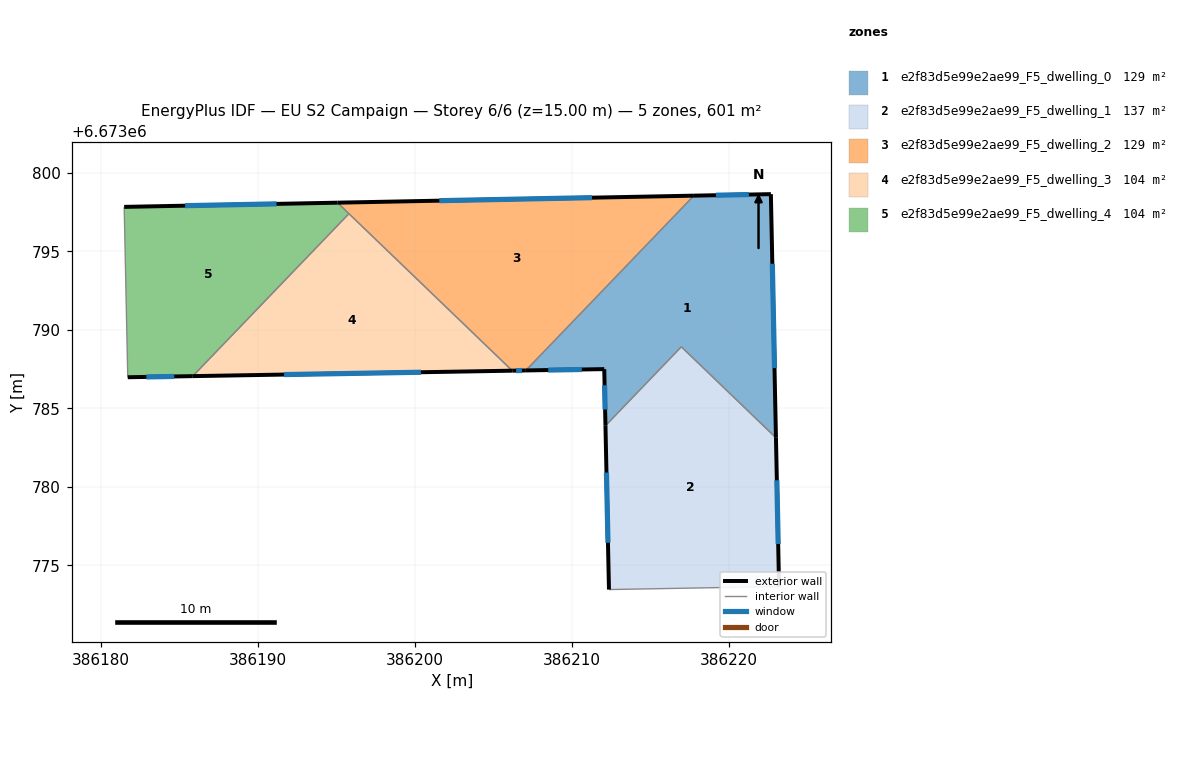
=== STOREY PLAN SPEC (per zone: floor XY polygon, exterior-wall plan segments, windows/doors) ===
zone 1: e2f83d5e99e2ae99_F5_dwelling_0  (128.7 m²)
  floor: (386222.65, 6673798.64) (386222.98, 6673783.13) (386216.95, 6673788.92) (386212.12, 6673783.90) (386212.04, 6673787.50) (386207.05, 6673787.42) (386217.75, 6673798.55)
  exterior wall: (386212.04, 6673787.50) – (386212.12, 6673783.90)  [3.6 m]
    window: (386212.07, 6673786.47) – (386212.10, 6673784.93)  [2.0 m²]
  exterior wall: (386207.05, 6673787.42) – (386212.04, 6673787.50)  [5.0 m]
    window: (386208.48, 6673787.44) – (386210.62, 6673787.48)  [2.8 m²]
  exterior wall: (386222.66, 6673798.64) – (386217.75, 6673798.55)  [4.9 m]
    window: (386221.25, 6673798.62) – (386219.15, 6673798.57)  [2.7 m²]
  exterior wall: (386222.98, 6673783.13) – (386222.66, 6673798.64)  [15.5 m]
    window: (386222.89, 6673787.56) – (386222.75, 6673794.21)  [8.6 m²]
  interior walls: 3
zone 2: e2f83d5e99e2ae99_F5_dwelling_1  (137.0 m²)
  floor: (386222.98, 6673783.13) (386223.18, 6673773.66) (386212.34, 6673773.46) (386212.12, 6673783.90) (386216.95, 6673788.92)
  exterior wall: (386212.12, 6673783.90) – (386212.34, 6673773.46)  [10.4 m]
    window: (386212.18, 6673780.91) – (386212.28, 6673776.44)  [5.8 m²]
  exterior wall: (386223.18, 6673773.66) – (386222.98, 6673783.13)  [9.5 m]
    window: (386223.12, 6673776.36) – (386223.04, 6673780.42)  [5.2 m²]
  interior walls: 3
zone 3: e2f83d5e99e2ae99_F5_dwelling_2  (128.6 m²)
  floor: (386217.75, 6673798.55) (386207.05, 6673787.42) (386206.18, 6673787.40) (386195.06, 6673798.10)
  exterior wall: (386206.18, 6673787.40) – (386207.05, 6673787.42)  [0.9 m]
    window: (386206.43, 6673787.40) – (386206.80, 6673787.41)  [0.5 m²]
  exterior wall: (386217.75, 6673798.55) – (386195.06, 6673798.10)  [22.7 m]
    window: (386211.27, 6673798.42) – (386201.54, 6673798.23)  [12.5 m²]
  interior walls: 3
zone 4: e2f83d5e99e2ae99_F5_dwelling_3  (103.5 m²)
  floor: (386206.18, 6673787.40) (386185.84, 6673787.05) (386195.78, 6673797.40)
  exterior wall: (386185.84, 6673787.05) – (386206.18, 6673787.40)  [20.3 m]
    window: (386191.65, 6673787.15) – (386200.37, 6673787.30)  [11.2 m²]
  interior walls: 2
zone 5: e2f83d5e99e2ae99_F5_dwelling_4  (103.5 m²)
  floor: (386195.78, 6673797.40) (386185.84, 6673787.05) (386181.70, 6673786.98) (386181.47, 6673797.83) (386195.06, 6673798.10)
  exterior wall: (386181.70, 6673786.98) – (386185.84, 6673787.05)  [4.1 m]
    window: (386182.88, 6673787.00) – (386184.66, 6673787.03)  [2.3 m²]
  exterior wall: (386195.06, 6673798.10) – (386181.47, 6673797.83)  [13.6 m]
    window: (386191.18, 6673798.02) – (386185.35, 6673797.91)  [7.5 m²]
  interior walls: 3

=== DERIVED (storey summary) ===
Building: EU S2 Campaign
Storey: 6 of 6  (floor level z = 15.00 m)
Storey gross floor area: 601.3 m²
Zones on this storey: 5
  - e2f83d5e99e2ae99_F5_dwelling_0: floor 128.7 m²; exterior wall 29.0 m (87.1 m²); 4 window(s) 16.0 m²; WWR 18.4%
  - e2f83d5e99e2ae99_F5_dwelling_1: floor 137.0 m²; exterior wall 19.9 m (59.7 m²); 2 window(s) 11.0 m²; WWR 18.4%
  - e2f83d5e99e2ae99_F5_dwelling_2: floor 128.6 m²; exterior wall 23.6 m (70.7 m²); 2 window(s) 13.0 m²; WWR 18.4%
  - e2f83d5e99e2ae99_F5_dwelling_3: floor 103.5 m²; exterior wall 20.3 m (61.0 m²); 1 window(s) 11.2 m²; WWR 18.4%
  - e2f83d5e99e2ae99_F5_dwelling_4: floor 103.5 m²; exterior wall 17.7 m (53.2 m²); 2 window(s) 9.8 m²; WWR 18.4%
Zone adjacency (shared interzone walls):
  - e2f83d5e99e2ae99_F5_dwelling_0 ↔ e2f83d5e99e2ae99_F5_dwelling_1
  - e2f83d5e99e2ae99_F5_dwelling_0 ↔ e2f83d5e99e2ae99_F5_dwelling_2
  - e2f83d5e99e2ae99_F5_dwelling_2 ↔ e2f83d5e99e2ae99_F5_dwelling_3
  - e2f83d5e99e2ae99_F5_dwelling_2 ↔ e2f83d5e99e2ae99_F5_dwelling_4
  - e2f83d5e99e2ae99_F5_dwelling_3 ↔ e2f83d5e99e2ae99_F5_dwelling_4